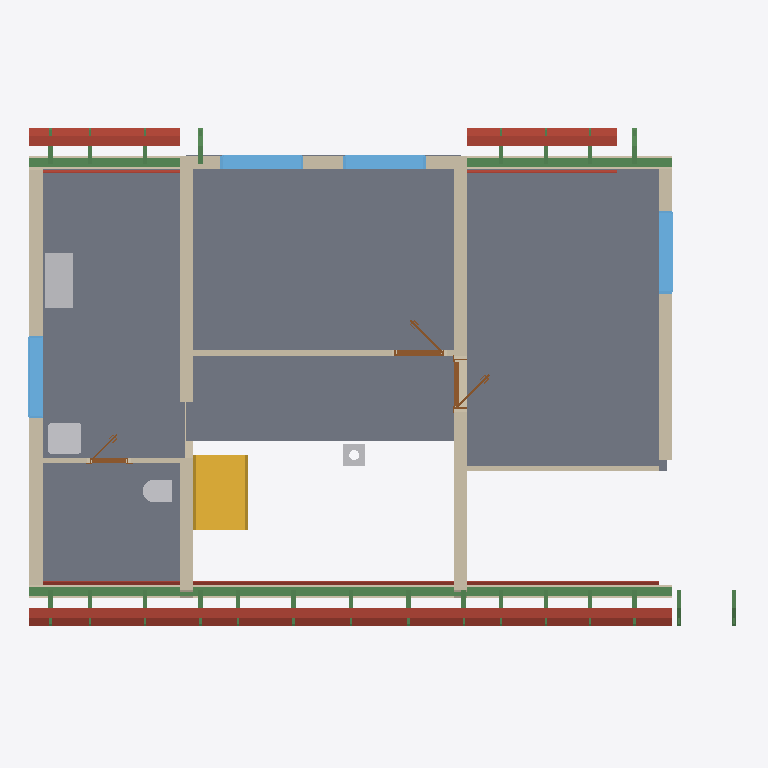
Plan cut of the same IFC building model at storey 'Roof - -3: Gypsum plasterboard' (level 3.03 m, cut at 4.43 m), seen from above with north up, elements coloured by IFC class: 26 beams (green), 18 roofs (red-brown), 11 walls (beige), 8 slabs (grey), 4 other elements (light grey), 4 windows (light blue), 3 doors (brown), 1 stair (yellow). Cut surfaces are drawn darker.
Extent 12.9 m × 9.2 m × 8.8 m (x, y, z). Storeys (11): Ground floor at 0.00 m; Upper floor at 3.03 m; Roof - -2: Vapour barrier at 3.03 m; Roof - -3: Gypsum plasterboard at 3.03 m; Roof - 0: Rafters at 3.03 m; Roof - 0a: Collar ties at 3.03 m; Roof - +1: Wood fiberboard at 3.03 m; Roof - +2: Underlay at 3.03 m; Roof - +3: Counter-battens at 3.03 m; Roof - +4: Tile battens at 3.03 m; Roof - +5: Tiles at 3.03 m. Elements (355): 233 IfcBeam, 65 IfcSlab, 19 IfcWall, 15 IfcFurniture, 8 IfcDoor, 7 IfcWindow, 5 IfcSanitaryTerminal, 2 IfcStair, 1 IfcChimney.

HEADER;
FILE_DESCRIPTION(('ViewDefinition[DesignTransferView]'),'2;1');
FILE_NAME('/dev/null','2026-09-11T19:34:27+02:00',(''),(''),'IfcOpenShell 0.8.5','IfcOpenShell 0.8.5','Nobody');
FILE_SCHEMA(('IFC4'));
ENDSEC;
DATA;
#1=IFCPROJECT('3wRZUUD6L8dgRfn2I_Wl2Z',$,'My house',$,$,$,$,(#10,#15),#5);
#19=IFCSITE('2EH2D60vzCiOqtrG6RaRKK',$,'Site',$,$,#27480,$,$,$,$,$,$,$,$);
#20=IFCBUILDING('1vMR$eBej8wvHyADbM4JMZ',$,'My house',$,$,#27485,$,$,$,$,$,$);
#33=IFCBUILDINGSTOREY('0NXbyHytX4QexUlgxMgCzL',$,'Ground floor',$,$,#27490,$,$,$,0.0);
#40=IFCBUILDINGSTOREY('0F2s$xy055nfmuU6TLlXsA',$,'Upper floor',$,$,#27495,$,$,$,3.03);
#12992=IFCBUILDINGSTOREY('1JhJ$jH3T5Hw_iMs5EL4n2',$,'Roof - -2: Vapour barrier','Visibility container for Vapour barrier','ROOF_LAYER',#27500,$,$,$,3.03);
#12998=IFCBUILDINGSTOREY('2ZWvBfZjX25xAhdoSWZWMi',$,'Roof - -3: Gypsum plasterboard','Visibility container for Gypsum plasterboard','ROOF_LAYER',#27505,$,$,$,3.03);
#13004=IFCBUILDINGSTOREY('2AyfvGp4j0vguyfOrjmRnK',$,'Roof - 0: Rafters','Visibility container for Rafters','ROOF_LAYER',#27510,$,$,$,3.03);
#13010=IFCBUILDINGSTOREY('2MIVwIILLEKe2HNTjPacdS',$,'Roof - 0a: Collar ties','Visibility container for Collar ties','ROOF_LAYER',#27515,$,$,$,3.03);
#13016=IFCBUILDINGSTOREY('3AO2qtKIr1hRbgWXfGAnUV',$,'Roof - +1: Wood fiberboard','Visibility container for Wood fiberboard','ROOF_LAYER',#27520,$,$,$,3.03);
#13022=IFCBUILDINGSTOREY('2ix5cFF3XA3Bg$UfxNU$c5',$,'Roof - +2: Underlay','Visibility container for Roofing underlay','ROOF_LAYER',#27525,$,$,$,3.03);
#13028=IFCBUILDINGSTOREY('2r0hUec8X6GAwE_DJ_6802',$,'Roof - +3: Counter-battens','Visibility container for Counter-battens','ROOF_LAYER',#27530,$,$,$,3.03);
#13034=IFCBUILDINGSTOREY('15MCC6$iL1dfQflXWhJyRX',$,'Roof - +4: Tile battens','Visibility container for Tile battens','ROOF_LAYER',#27535,$,$,$,3.03);
#13040=IFCBUILDINGSTOREY('0VErN3_Rn2Pwyxo8mFi3kG',$,'Roof - +5: Tiles','Visibility container for Roof tiles','ROOF_LAYER',#27540,$,$,$,3.03);
#11176=IFCSLAB('1nC2jEhF95v8ErIFRIjYe7',$,'Upper Pokoj 1',$,$,#28905,#11188,$,.FLOOR.);
#11200=IFCSLAB('2LAEZQXIb9dPXRAuNoAz3f',$,'Upper Pokoj 2',$,$,#28910,#11212,$,.FLOOR.);
#11248=IFCSLAB('3RawkHYKT7UhHgxxHIAKOB',$,'Sklad',$,$,#28920,#11260,$,.FLOOR.);
#11224=IFCSLAB('2pZt8d76r5iubeDyh_QJKM',$,'Galerie',$,$,#28915,#11236,$,.FLOOR.);
#11272=IFCSLAB('30hXPZAYrD7PMe81qHN70t',$,'Zachod',$,$,#28925,#11284,$,.FLOOR.);
#12255=IFCBEAM('0Us7gBElH9Z8vpY6wK3pX9',$,'Beam',$,$,#27695,#12269,$,.BEAM.);
#11420=IFCWALL('2audxLRbjBDhfYXj1C_nYS',$,'Wall 5',$,$,#29260,#11464,$,$);
#11541=IFCWALL('2P0HbfZxz80ReQKIV4_qTr',$,'Wall 6',$,$,#29265,#11585,$,$);
#11662=IFCWALL('3FonG8MrD6AR8tgkuTMZJe',$,'Wall 7',$,$,#29270,#11706,$,$);
#2456=IFCSTAIR('199CAJ4PPCHuIaxmv8W5eR',$,'Gallery stair',$,$,#29190,$,$,.STRAIGHT_RUN_STAIR.);
#3144=IFCSLAB('3BlSeMeVP6APn5FV2rmiul',$,'Ceiling 1 a',$,$,#28885,#3154,$,.FLOOR.);
#13784=IFCSLAB('2R3xiRlvT9nvsjb4E8icU9',$,'Street segment 2 wood fiberboard',$,$,#28990,#13814,$,.ROOF.);
#11371=IFCWALL('0NCDRROiXE38nr3Iteg87Q',$,'Wall 4',$,$,#29255,#11415,$,$);
#11321=IFCWALL('3a4nU06KT2YOjhncb3eAk7',$,'Wall 2',$,$,#29245,#11341,$,$);
#13829=IFCSLAB('12cOmefDbEHAmXaSZErDFO',$,'Street segment 2 roofing underlay',$,$,#28995,#13859,$,.ROOF.);
#12274=IFCBEAM('27MNFnsdjEpf2RS29ru7gW',$,'Beam',$,$,#27700,#12288,$,.BEAM.);
#12353=IFCFURNITURE('29eAzEk2T7suyT8rPWywIV',$,'Rekuperace',$,'Rekuperace',#29385,#12365,$,.USERDEFINED.);
#11296=IFCWALL('1ml8IN1912oAk8pVPi26K_',$,'Wall 1',$,$,#29240,#11316,$,$);
#14065=IFCSLAB('3B37dunaXBRwd8LzrEQcQz',$,'Street segment 3 wood fiberboard',$,$,#29015,#14095,$,.ROOF.);
#15324=IFCSLAB('3MZH3pKZf5MxpXo2ajogGc',$,'Garden segment 3 wood fiberboard',$,$,#29130,#15354,$,.ROOF.);
#13503=IFCSLAB('1LLgOvddr5UR4NWIa2S_xq',$,'Street segment 1 wood fiberboard',$,$,#28965,#13533,$,.ROOF.);
#14627=IFCSLAB('0eteBwM3P7KfzacSlRIarh',$,'Garden segment 1 wood fiberboard',$,$,#29065,#14657,$,.ROOF.);
#11346=IFCWALL('3_AHVmePjE7fLQDJ1DvSEm',$,'Wall 3',$,$,#29250,#11366,$,$);
#12293=IFCBEAM('2gS5icyb121fHWbjxNfJZi',$,'Beam',$,$,#27705,#12307,$,.BEAM.);
#11809=IFCWALL('24zf0qFkT6H83O1jhyH$4_',$,'Wall 9',$,$,#29280,#11829,$,$);
#12852=IFCWINDOW('2IX1_cPArC5fatOH$ezso0',$,'Window 4',$,$,#32270,#12853,$,1.125,1.5,.WINDOW.,.SINGLE_PANEL.,$);
#12406=IFCWINDOW('06pkVeL4X3Nw19lT4txP8k',$,'Window 1',$,$,#32255,#12407,$,1.125,1.5,.WINDOW.,.SINGLE_PANEL.,$);
#12502=IFCWINDOW('0X_BP3olD3cfQVgVWbX7ee',$,'Window 2',$,$,#32260,#12503,$,1.125,1.5,.WINDOW.,.SINGLE_PANEL.,$);
#12756=IFCWINDOW('0J9jajO4L8l9Gkv67Ip8CT',$,'Window 3',$,$,#32265,#12757,$,1.375,1.5,.WINDOW.,.SINGLE_PANEL.,$);
#13548=IFCSLAB('24gz4Io0r43h4Y47V$37c1',$,'Street segment 1 roofing underlay',$,$,#28970,#13578,$,.ROOF.);
#14110=IFCSLAB('2$flHXGtXAagk_2nrKhu4t',$,'Street segment 3 roofing underlay',$,$,#29020,#14140,$,.ROOF.);
#14672=IFCSLAB('1rFf3$sWX4wfeAbm$CWGxs',$,'Garden segment 1 roofing underlay',$,$,#29070,#14702,$,.ROOF.);
#15369=IFCSLAB('3WKSrueSzBVuGX0cyuUOKg',$,'Garden segment 3 roofing underlay',$,$,#29135,#15399,$,.ROOF.);
#13711=IFCSLAB('24m27h7AP9FQokU0Xi3bma',$,'Street segment 2 gypsum plasterboard',$,$,#28985,#13769,$,.ROOF.);
#12196=IFCSANITARYTERMINAL('3EUXZ$$8b9vhS0prr29Lmy',$,'Umyv',$,$,#29310,#12204,$,$);
#11783=IFCWALL('2CwByBsF92TQnBtRJdERmh',$,'Wall 8',$,$,#29275,#11804,$,$);
#13430=IFCSLAB('2l1RHQVK5AVw7ZlWQPrPkO',$,'Street segment 1 gypsum plasterboard',$,$,#28960,#13488,$,.ROOF.);
#12175=IFCSANITARYTERMINAL('1znvT25b94hA0baRuxFAj4',$,'WC',$,$,#29305,#12183,$,$);
#13204=IFCSLAB('1Ie6hcZzrBVPmQ$ZbH1FHX',$,'Street segment 0 wood fiberboard',$,$,#28940,#13234,$,.ROOF.);
#13992=IFCSLAB('0FeUYTEfD8vvFlu2b3eYUE',$,'Street segment 3 gypsum plasterboard',$,$,#29010,#14050,$,.ROOF.);
#11992=IFCWALL('2PXlmMdxLEjwZUiWTeviom',$,'Wall 10',$,$,#29285,#12012,$,$);
#14554=IFCSLAB('0Lxmtqrt5BLPoy0MUQg_Pd',$,'Garden segment 1 gypsum plasterboard',$,$,#29060,#14612,$,.ROOF.);
#13255=IFCSLAB('3d64CkQpLDteLi79aKApDt',$,'Street segment 0 roofing underlay',$,$,#28945,#13285,$,.ROOF.);
#15251=IFCSLAB('2WNu6PzTz6zP2vtwNmNWwF',$,'Garden segment 3 gypsum plasterboard',$,$,#29125,#15309,$,.ROOF.);
#2527=IFCCHIMNEY('1iADx5KJj5ggBjvyFYGeOF',$,'Main chimney',$,$,#28850,#2547,$,.NOTDEFINED.);
#11852=IFCDOOR('2PObGMYYL8rODZNhqz6Xjo',$,'Door 1',$,$,#32225,#11862,$,2.15,0.9,.DOOR.,.SINGLE_SWING_RIGHT.,$);
#12598=IFCDOOR('2eqI09fXT6pRYTutwmK9t$',$,'Door 3',$,$,#32235,#12608,$,2.15,0.9,.DOOR.,.SINGLE_SWING_RIGHT.,$);
#5680=IFCSLAB('3_FJA082TBBfoFZzfQSz8_',$,'Ceiling 2',$,$,#28895,#5689,$,.FLOOR.);
#8457=IFCSLAB('1rQS9wMS54VgV3WYrL8b7C',$,'Ceiling 3',$,$,#28900,#8466,$,.FLOOR.);
#12035=IFCDOOR('1JiSK$2hP1Q8pPyZ0HQOEn',$,'Door 2',$,$,#32230,#12045,$,2.15,0.7,.DOOR.,.SINGLE_SWING_RIGHT.,$);
#299=IFCWALL('00DVYMou1EVvZwTthXRmAC',$,'Wall 6',$,$,#29220,#319,$,$);
#13125=IFCSLAB('3jtAmvSuT3WhDldnvUPxqb',$,'Street segment 0 gypsum plasterboard',$,$,#28935,#13183,$,.ROOF.);
#22385=IFCBEAM('0AsmAipYj1L9A00KC6Qab9',$,'Rafter 1',$,'RAFTER',#28410,#22416,$,.USERDEFINED.);
#25379=IFCBEAM('2d$_MUqCz7if$HMheYvmKv',$,'Rafter 1',$,'RAFTER',#28740,#25410,$,.USERDEFINED.);
#21749=IFCBEAM('26UUntiAD0dglroS2GweZc',$,'Rafter 1',$,'RAFTER',#28340,#21780,$,.USERDEFINED.);
#22021=IFCBEAM('0dXxKYBJX9Qv9g3cu73qv1',$,'Rafter 1',$,'RAFTER',#28370,#22052,$,.USERDEFINED.);
#22291=IFCBEAM('0QjVuEJ9192PShj2M5jqHs',$,'Rafter 1',$,'RAFTER',#28400,#22322,$,.USERDEFINED.);
#23559=IFCBEAM('25_2Ypko5CQgr2jL7xEQga',$,'Rafter 1',$,'RAFTER',#28540,#23590,$,.USERDEFINED.);
#23829=IFCBEAM('0HqSpISIX9wueUAWsOw959',$,'Rafter 1',$,'RAFTER',#28570,#23860,$,.USERDEFINED.);
#24557=IFCBEAM('0sld$ySUz2Ig$COMT1fD6H',$,'Rafter 1',$,'RAFTER',#28650,#24588,$,.USERDEFINED.);
#25285=IFCBEAM('1xk$ay6e58qf_FbQas9Qnb',$,'Rafter 1',$,'RAFTER',#28730,#25316,$,.USERDEFINED.);
#26189=IFCBEAM('3hlyihfBLCNhbktP3t1k9e',$,'Rafter 1',$,'RAFTER',#28830,#26220,$,.USERDEFINED.);
#26283=IFCBEAM('0RwCDUMCf61hMvUkSmFgja',$,'Rafter 1',$,'RAFTER',#28840,#26314,$,.USERDEFINED.);
#22561=IFCBEAM('1wC3cUQ3b1k9_eFOc_uzm8',$,'Rafter 1',$,'RAFTER',#28430,#22592,$,.USERDEFINED.);
#22655=IFCBEAM('0H1H44hnn17vhNErp9VsgI',$,'Rafter 1',$,'RAFTER',#28440,#22686,$,.USERDEFINED.);
#22831=IFCBEAM('1maTnxyDD8w8q6ilFKvX98',$,'Rafter 1',$,'RAFTER',#28460,#22862,$,.USERDEFINED.);
#22925=IFCBEAM('3TcNQz0wL05RSsJnDNsw1O',$,'Rafter 1',$,'RAFTER',#28470,#22956,$,.USERDEFINED.);
#23195=IFCBEAM('0YPB3FMATBYeulRS09JCpW',$,'Rafter 1',$,'RAFTER',#28500,#23226,$,.USERDEFINED.);
#23289=IFCBEAM('0xeg7tkb577P3THqGo6xqw',$,'Rafter 1',$,'RAFTER',#28510,#23320,$,.USERDEFINED.);
#24193=IFCBEAM('39eXTimu1CjRcHWgcsuYZB',$,'Rafter 1',$,'RAFTER',#28610,#24224,$,.USERDEFINED.);
#24921=IFCBEAM('00Iv81s613kANkc8zxXANJ',$,'Rafter 1',$,'RAFTER',#28690,#24952,$,.USERDEFINED.);
#25649=IFCBEAM('230hFoMOn7JvoBOnQ5ZLoM',$,'Rafter 1',$,'RAFTER',#28770,#25680,$,.USERDEFINED.);
#25743=IFCBEAM('3_$9ew5cP1QuSqrlGIXEwQ',$,'Rafter 1',$,'RAFTER',#28780,#25774,$,.USERDEFINED.);
#25919=IFCBEAM('1HFbCwbEjBevQz83FF1vlq',$,'Rafter 1',$,'RAFTER',#28800,#25950,$,.USERDEFINED.);
#26013=IFCBEAM('2Sxp59Ejr6ZOgR72vCV84w',$,'Rafter 1',$,'RAFTER',#28810,#26044,$,.USERDEFINED.);
ENDSEC;
